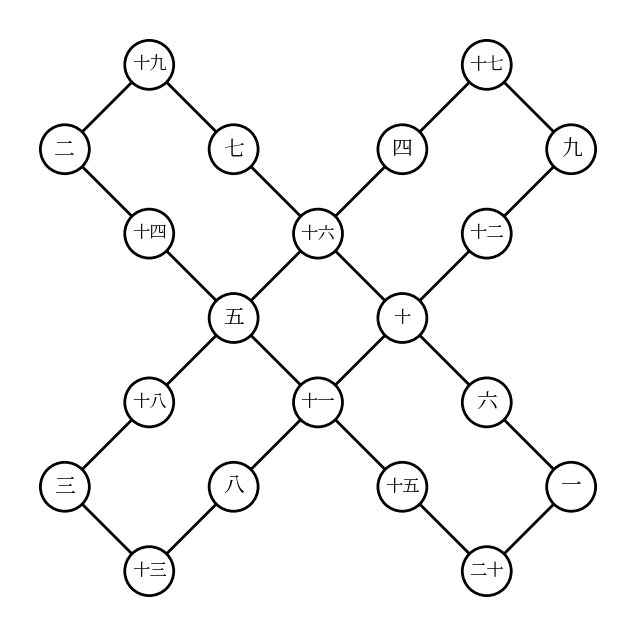

This figure's Python source:
from pathlib import Path

import matplotlib.pyplot as plt
from matplotlib.patches import Circle
from matplotlib.font_manager import FontProperties


POSITIONS = {
    19: (-2,  3),
    2:  (-3,  2),
    14: (-2,  1),
    5:  (-1,  0),
    16: ( 0,  1),
    7:  (-1,  2),

    17: ( 2,  3),
    4:  ( 1,  2),
    9:  ( 3,  2),
    12: ( 2,  1),
    10: ( 1,  0),

    18: (-2, -1),
    3:  (-3, -2),
    13: (-2, -3),
    8:  (-1, -2),
    11: ( 0, -1),

    6:  ( 2, -1),
    1:  ( 3, -2),
    20: ( 2, -3),
    15: ( 1, -2),
}

EDGES = [
    (19, 2), (2, 14), (14, 5), (5, 16), (16, 7), (7, 19),
    (17, 4), (4, 16), (16, 10), (10, 12), (12, 9), (9, 17),
    (5, 18), (18, 3), (3, 13), (13, 8), (8, 11), (11, 5),
    (10, 6), (6, 1), (1, 20), (20, 15), (15, 11), (11, 10),
]

LABELS = {
    1: "一", 2: "二", 3: "三", 4: "四", 5: "五",
    6: "六", 7: "七", 8: "八", 9: "九", 10: "十",
    11: "十一", 12: "十二", 13: "十三", 14: "十四", 15: "十五",
    16: "十六", 17: "十七", 18: "十八", 19: "十九", 20: "二十",
}


def get_font() -> FontProperties:
    candidates = [
        "/usr/share/fonts/opentype/noto/NotoSerifCJK-Regular.ttc",
        "/usr/share/fonts/opentype/noto/NotoSansCJK-Regular.ttc",
        "/usr/share/fonts/truetype/arphic/uming.ttc",
    ]

    for candidate in candidates:
        if Path(candidate).exists():
            return FontProperties(fname=candidate)

    return FontProperties()


def draw_graph(
    png_output: str | Path = "sanhak_graph.png",
    svg_output: str | Path = "sanhak_graph.svg",
) -> None:
    font = get_font()

    fig, ax = plt.subplots(figsize=(8, 8), dpi=240)
    ax.set_aspect("equal")
    ax.set_xlim(-3.65, 3.65)
    ax.set_ylim(-3.65, 3.65)
    ax.axis("off")

    for start, end in EDGES:
        x1, y1 = POSITIONS[start]
        x2, y2 = POSITIONS[end]

        ax.plot(
            [x1, x2],
            [y1, y2],
            color="black",
            linewidth=2.0,
            solid_capstyle="round",
            zorder=1,
        )

    radius = 0.29

    for number, (x, y) in POSITIONS.items():
        ax.add_patch(
            Circle(
                (x, y),
                radius,
                facecolor="white",
                edgecolor="black",
                linewidth=2.0,
                zorder=2,
            )
        )

        ax.text(
            x,
            y,
            LABELS[number],
            ha="center",
            va="center",
            fontproperties=font,
            fontsize=15 if number < 10 else 12.5,
            zorder=3,
        )

    fig.savefig(
        png_output,
        dpi=300,
        bbox_inches="tight",
        pad_inches=0.08,
        facecolor="white",
    )
    fig.savefig(
        svg_output,
        bbox_inches="tight",
        pad_inches=0.08,
        facecolor="white",
    )
    plt.close(fig)


if __name__ == "__main__":
    draw_graph()
